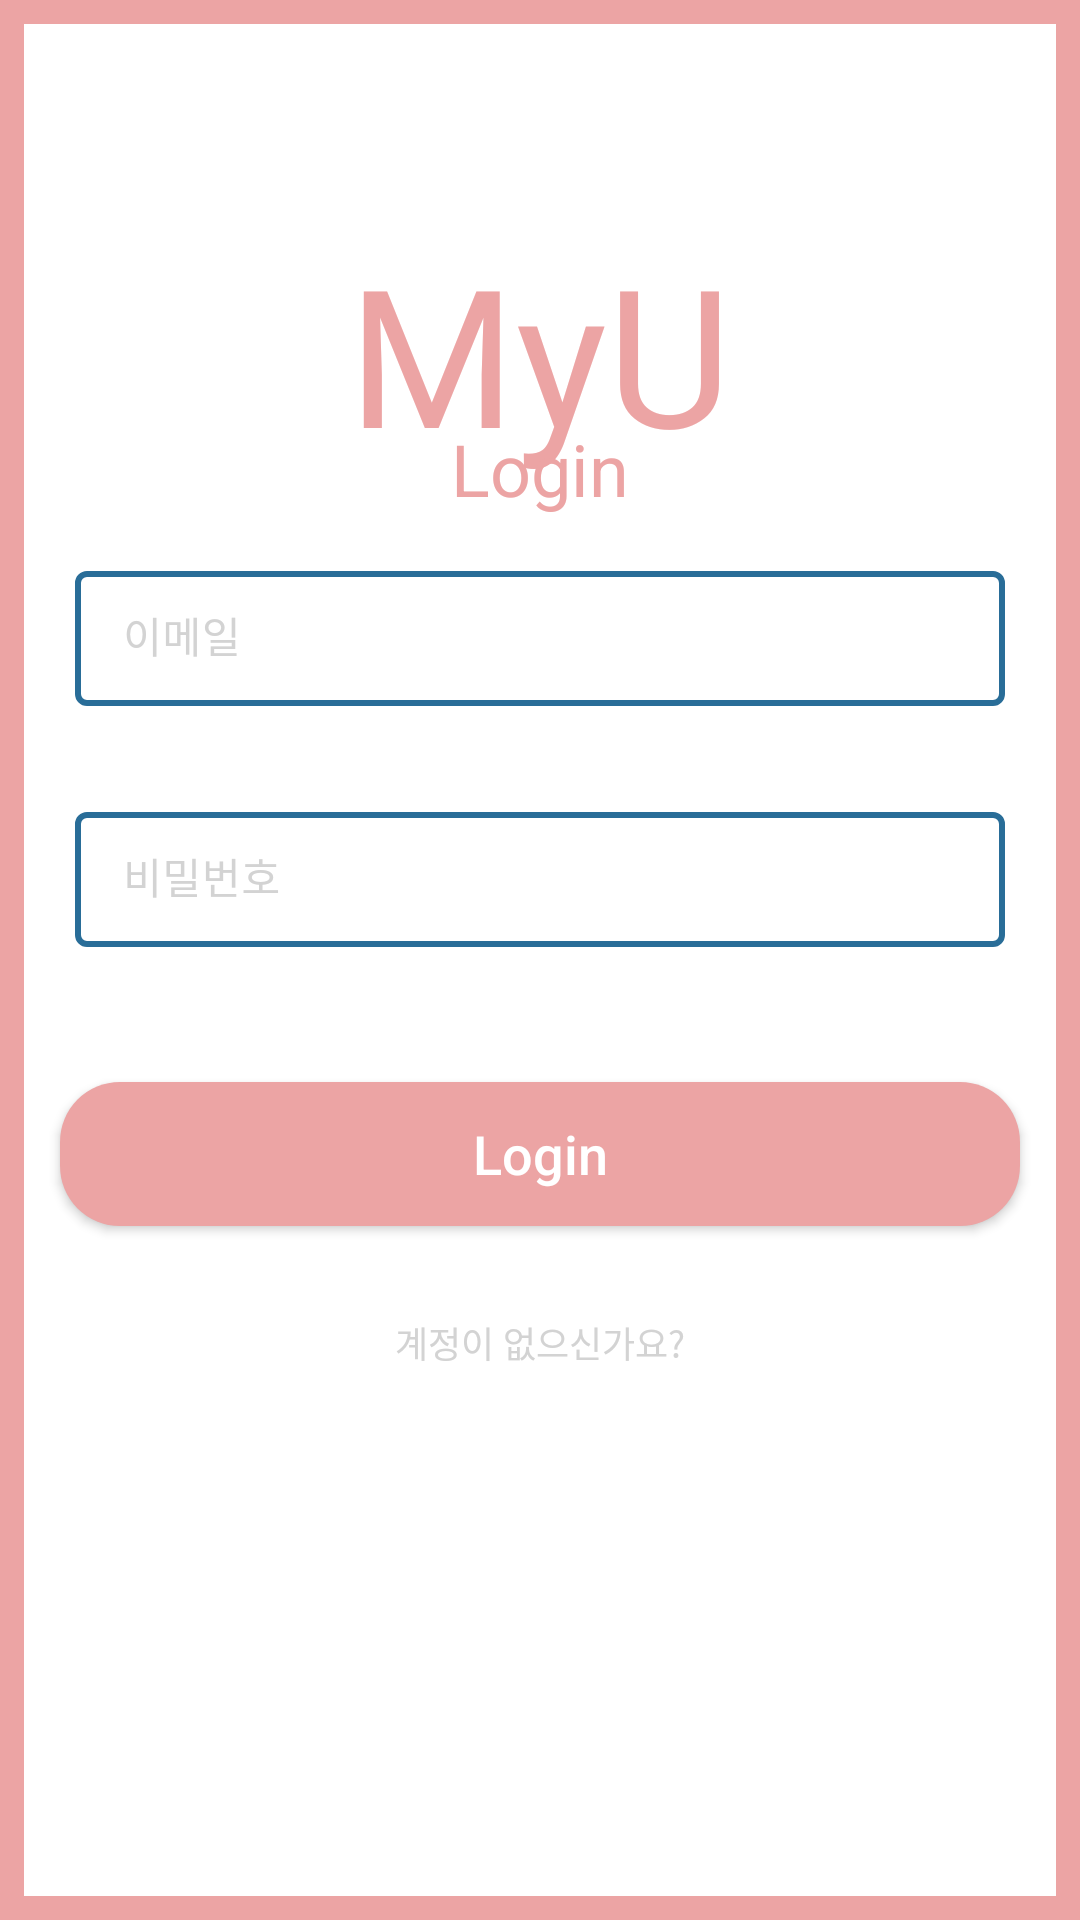

Android layout source for this screen:
<!-- AndroidManifest.xml: application theme Theme.MyU -->
<!-- res/layout/activity_login.xml -->
<?xml version="1.0" encoding="utf-8"?>
<RelativeLayout xmlns:android="http://schemas.android.com/apk/res/android"
    xmlns:app="http://schemas.android.com/apk/res-auto"
    xmlns:tools="http://schemas.android.com/tools"
    android:layout_width="match_parent"
    android:layout_height="match_parent"
    android:background="@drawable/background_border"
    tools:context=".ui.LoginActivity">

    <TextView
        android:layout_width="match_parent"
        android:layout_height="wrap_content"
        android:gravity="center"
        android:layout_marginTop="75dp"
        android:text="@string/app_name"
        android:fontFamily="@font/brushscript"
        android:textSize="64dp"
        android:textColor="@color/Logo"/>

    <TextView
        android:layout_width="match_parent"
        android:layout_height="wrap_content"
        android:layout_marginTop="140dp"
        android:gravity="center"
        android:text="@string/login"
        android:textColor="@color/Logo"
        android:textSize="24dp" />

    <com.google.android.material.textfield.TextInputLayout
        android:layout_width="match_parent"
        android:layout_height="wrap_content"
        android:id="@+id/layoutUsername"
        android:layout_marginStart="20dp"
        android:layout_marginEnd="20dp"
        android:layout_marginTop="180dp"
        android:hint="@string/enter_email"
        style="@style/TextInputLayout"
        android:padding="5dp"
        android:textColorHint="@color/gray"
        app:hintTextColor="@color/black">
        <com.google.android.material.textfield.TextInputEditText
            android:layout_width="match_parent"
            android:layout_height="wrap_content"
            android:id="@+id/editUsername"
            android:importantForAutofill="no"
            android:inputType="textEmailAddress"
            android:textColor="@color/black"
            android:textColorHint="@color/black"
            android:textSize="14sp" />
    </com.google.android.material.textfield.TextInputLayout>

    <com.google.android.material.textfield.TextInputLayout
        android:layout_width="match_parent"
        android:layout_height="wrap_content"
        android:id="@+id/layoutPassword"
        android:layout_below="@+id/layoutUsername"
        android:layout_marginStart="20dp"
        android:layout_marginEnd="20dp"
        android:layout_marginTop="20dp"
        android:hint="@string/enter_password"
        style="@style/TextInputLayout"
        android:padding="5dp"
        android:textColorHint="@color/gray"
        app:hintTextColor="@color/black">
        <com.google.android.material.textfield.TextInputEditText
            android:layout_width="match_parent"
            android:layout_height="wrap_content"
            android:id="@+id/editPassword"
            android:importantForAutofill="no"
            android:inputType="textPassword"
            android:textColor="@color/black"
            android:textColorHint="@color/black"
            android:textSize="14sp" />
    </com.google.android.material.textfield.TextInputLayout>

    <Button
        android:layout_width="match_parent"
        android:layout_height="wrap_content"
        android:layout_marginStart="20dp"
        android:layout_marginEnd="20dp"
        android:layout_below="@id/layoutPassword"
        android:layout_marginTop="40dp"
        android:background="@drawable/custom_button_back"
        android:text="@string/login"
        android:textAllCaps="false"
        android:textColor="@color/white"
        android:textSize="18sp"
        android:id="@+id/idBtnLogin"
        />

    <TextView
        android:layout_width="match_parent"
        android:layout_height="wrap_content"
        android:text="@string/register_here"
        android:textColor="@color/gray"
        android:textAllCaps="false"
        android:textAlignment="center"
        android:gravity="center"
        android:layout_below="@id/idBtnLogin"
        android:layout_marginTop="30dp"
        android:textSize="12sp"
        android:id="@+id/idTVRegister"
        />


    <ProgressBar
        android:id="@+id/idPBLoading"
        android:layout_width="wrap_content"
        android:layout_height="wrap_content"
        android:indeterminate="true"
        android:indeterminateDrawable="@drawable/progress_back"
        android:visibility="gone" />

</RelativeLayout>
<!-- resources referenced by this layout -->
<resources>
  <color name="Logo">#ECA4A4</color>
  <color name="black">#FF000000</color>
  <color name="gray">#D3D3D3</color>
  <color name="white">#FFFFFFFF</color>
  <!-- drawable background_border (drawable) -->
  <?xml version="1.0" encoding="utf-8"?>
  <shape xmlns:android="http://schemas.android.com/apk/res/android"
      android:padding="10dp"
      android:shape="rectangle">
      <solid android:color="#FFF"/>
      <stroke
          android:width="8dp"
          android:color="@color/Logo" />
  
  </shape>
  <!-- drawable custom_button_back (drawable) -->
  <?xml version="1.0" encoding="utf-8"?>
  <shape android:shape="rectangle" xmlns:android="http://schemas.android.com/apk/res/android">
  <solid android:color="@color/Logo"/>
      <corners android:radius="20dp"/>
  </shape>
  <!-- drawable progress_back (drawable) -->
  <?xml version="1.0" encoding="utf-8"?>
  <rotate xmlns:android="http://schemas.android.com/apk/res/android"
      android:fromDegrees="0"
      android:pivotX="50%"
      android:pivotY="50%"
      android:toDegrees="360">
      <shape
          android:innerRadiusRatio="3"
          android:shape="ring"
          android:thicknessRatio="8"
          android:useLevel="false"
          >
          <size android:width="76dip"
              android:height="76dip"/>
  
          <gradient
              android:angle="0"
              android:endColor="#80ffffff"
              android:startColor="@color/purple_bkborder"
              android:type="sweep"
              android:useLevel="false" />
  
      </shape>
  
  </rotate>
  <string name="app_name">MyU</string>
  <string name="enter_email">이메일</string>
  <string name="enter_password">비밀번호</string>
  <string name="login">Login</string>
  <string name="register_here">계정이 없으신가요?</string>
  <style name="TextInputLayout" parent="Widget.MaterialComponents.TextInputLayout.OutlinedBox.Dense">
          <item name="boxStrokeColor">#ECA4A4</item>
          <item name="boxStrokeWidth">2dp</item>
      </style>
  <style name="Theme.MyU" parent="Base.Theme.MyU" />
  <color name="purple_bkborder">#F7E2E1</color>
  <style name="Base.Theme.MyU" parent="Theme.Material3.DayNight.NoActionBar">
          
          <item name="colorPrimary">@color/Logo</item>
      </style>
</resources>
